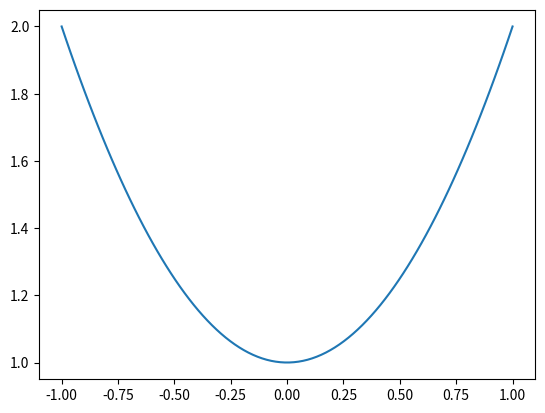

This chart was generated by the following Python code: (Note: this script raises an exception after producing the figure.)
import matplotlib.pyplot as plt
import numpy as np


def plot_function():
	x = np.linspace(-1, 1, 100)	# tutaj uzupełnij
	y = x**2 + 1							# tutaj uzupełnij
	plt.figure()
	plt.plot(x, y)
	plt.savefig("../figures/337876.png")
	return "Figure was succesfully saved"


if __name__=="__main__":
	print(plot_function())
